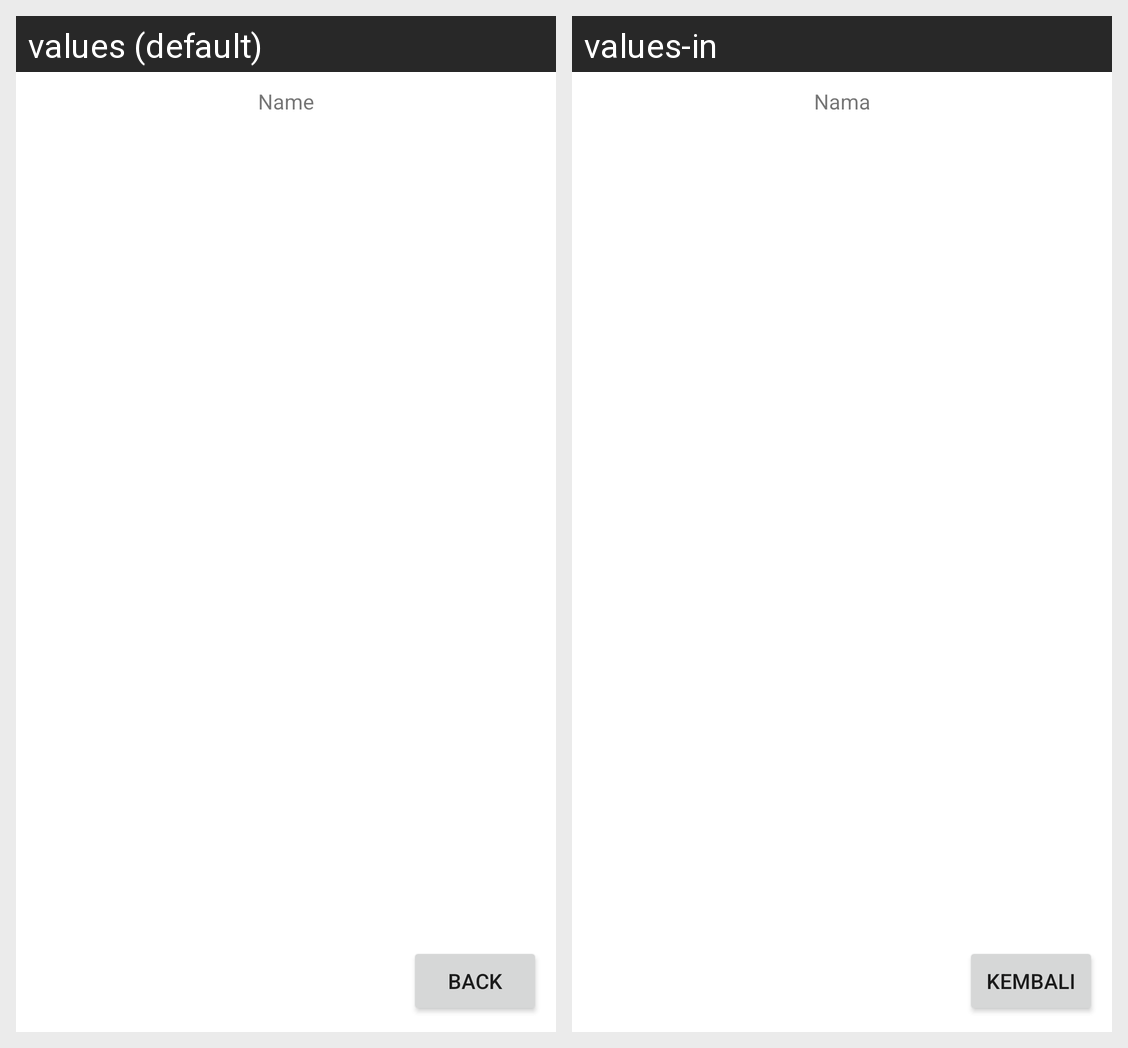

Translations of the strings shown on this Android screen, per locale in the grid:
Android screen res/layout/view_aktivitas_full.xml rendered under 2 locales, left to right: values (default), values-in. Device: Nexus 5 (rendered at 1080×1920; each locale shown at half size, 540×960, under a caption strip naming it); theme Theme.Jurnal.
Strings drawn on this screen, with the default value and each locale's value (text and hints the layout hard-codes, and strings that could not be matched under every locale, appear in the picture but are not listed):

name
  values: Name
  values-in: Nama

back
  values: Back
  values-in: Kembali
